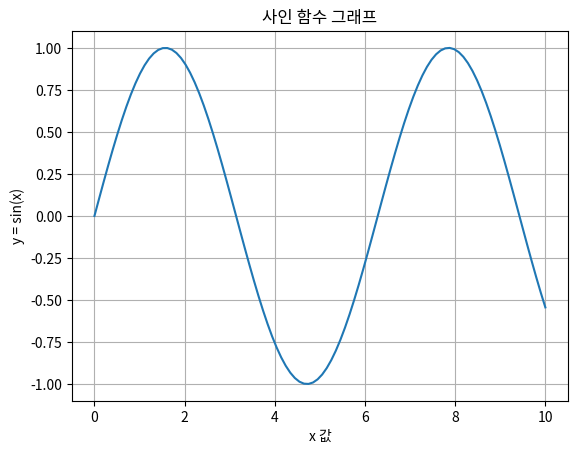

Write Python code to recreate this figure.
import matplotlib.pyplot as plt
import numpy as np

print("Matplotlib 기본 그래프 그리기")

x = np.linspace(0, 10, 100)
y = np.sin(x)

plt.plot(x, y)
plt.title("사인 함수 그래프")
plt.xlabel("x 값")
plt.ylabel("y = sin(x)")
plt.grid()
plt.show()
